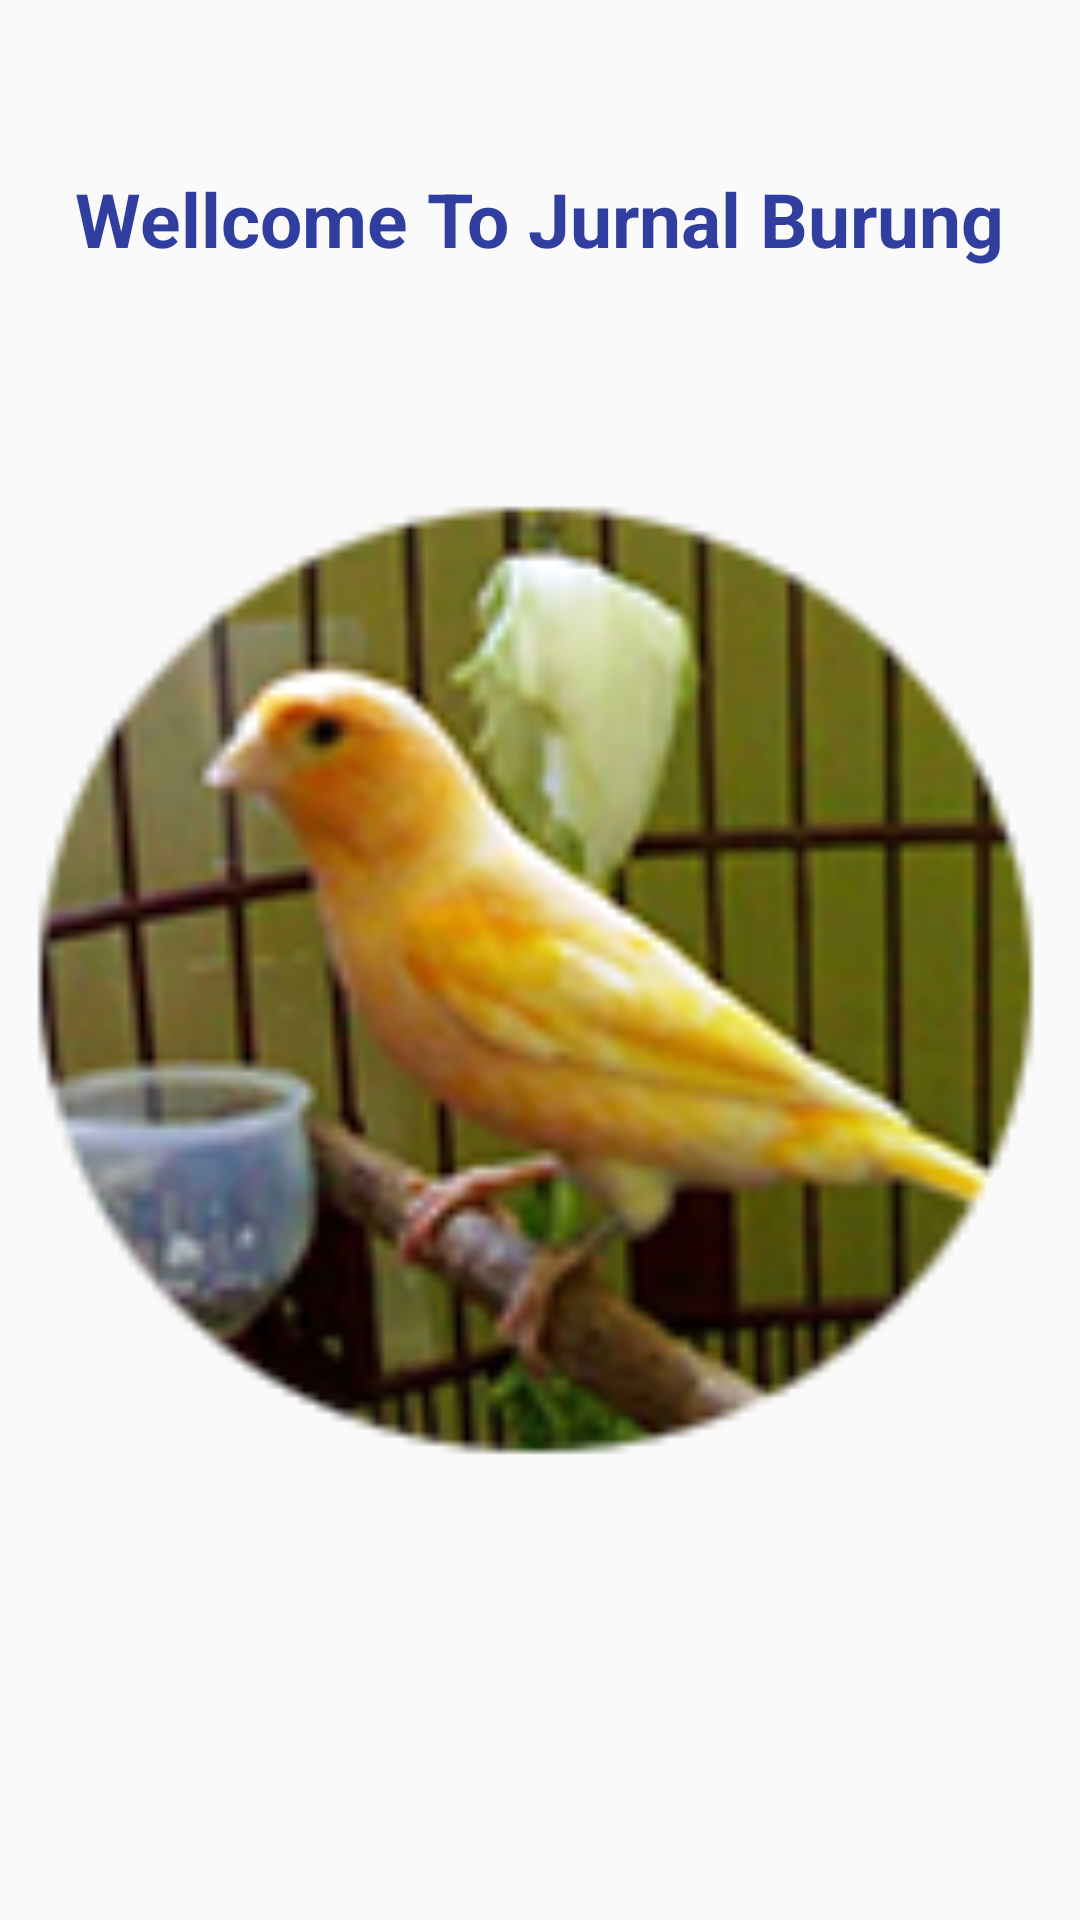

Write the Android layout XML for this screen, with the resource values it uses.
<!-- AndroidManifest.xml: application theme AppTheme -->
<!-- res/layout/activity_splashscreen.xml -->
<?xml version="1.0" encoding="utf-8"?>
<android.support.constraint.ConstraintLayout xmlns:android="http://schemas.android.com/apk/res/android"
    xmlns:app="http://schemas.android.com/apk/res-auto"
    xmlns:tools="http://schemas.android.com/tools"
    android:layout_width="match_parent"
    android:layout_height="match_parent"
    tools:context=".Splashscreen">


    <ImageView
        android:id="@+id/splash"
        android:layout_width="match_parent"
        android:layout_height="match_parent"
        android:src="@drawable/kenari" />

    <TextView
        android:id="@+id/wellcome"
        android:layout_width="wrap_content"
        android:layout_height="wrap_content"
        android:layout_marginTop="56dp"
        android:text="Wellcome To Jurnal Burung"
        android:textColor="@color/colorPrimaryDark"
        android:textSize="25dp"
        android:textStyle="bold"
        app:layout_constraintHorizontal_bias="0.495"
        app:layout_constraintLeft_toLeftOf="parent"
        app:layout_constraintRight_toRightOf="parent"
        app:layout_constraintTop_toTopOf="parent" />


</android.support.constraint.ConstraintLayout>
<!-- resources referenced by this layout -->
<resources>
  <color name="colorPrimaryDark">#303F9F</color>
  <!-- drawable kenari: png bitmap (drawable, 30551 bytes) -->
  <style name="AppTheme" parent="Theme.AppCompat.Light.DarkActionBar">
          
          <item name="colorPrimary">@color/colorPrimary</item>
          <item name="colorPrimaryDark">@color/colorPrimaryDark</item>
          <item name="colorAccent">@color/colorAccent</item>
      </style>
  <color name="colorPrimary">#3F51B5</color>
  <color name="colorAccent">#FF4081</color>
</resources>
